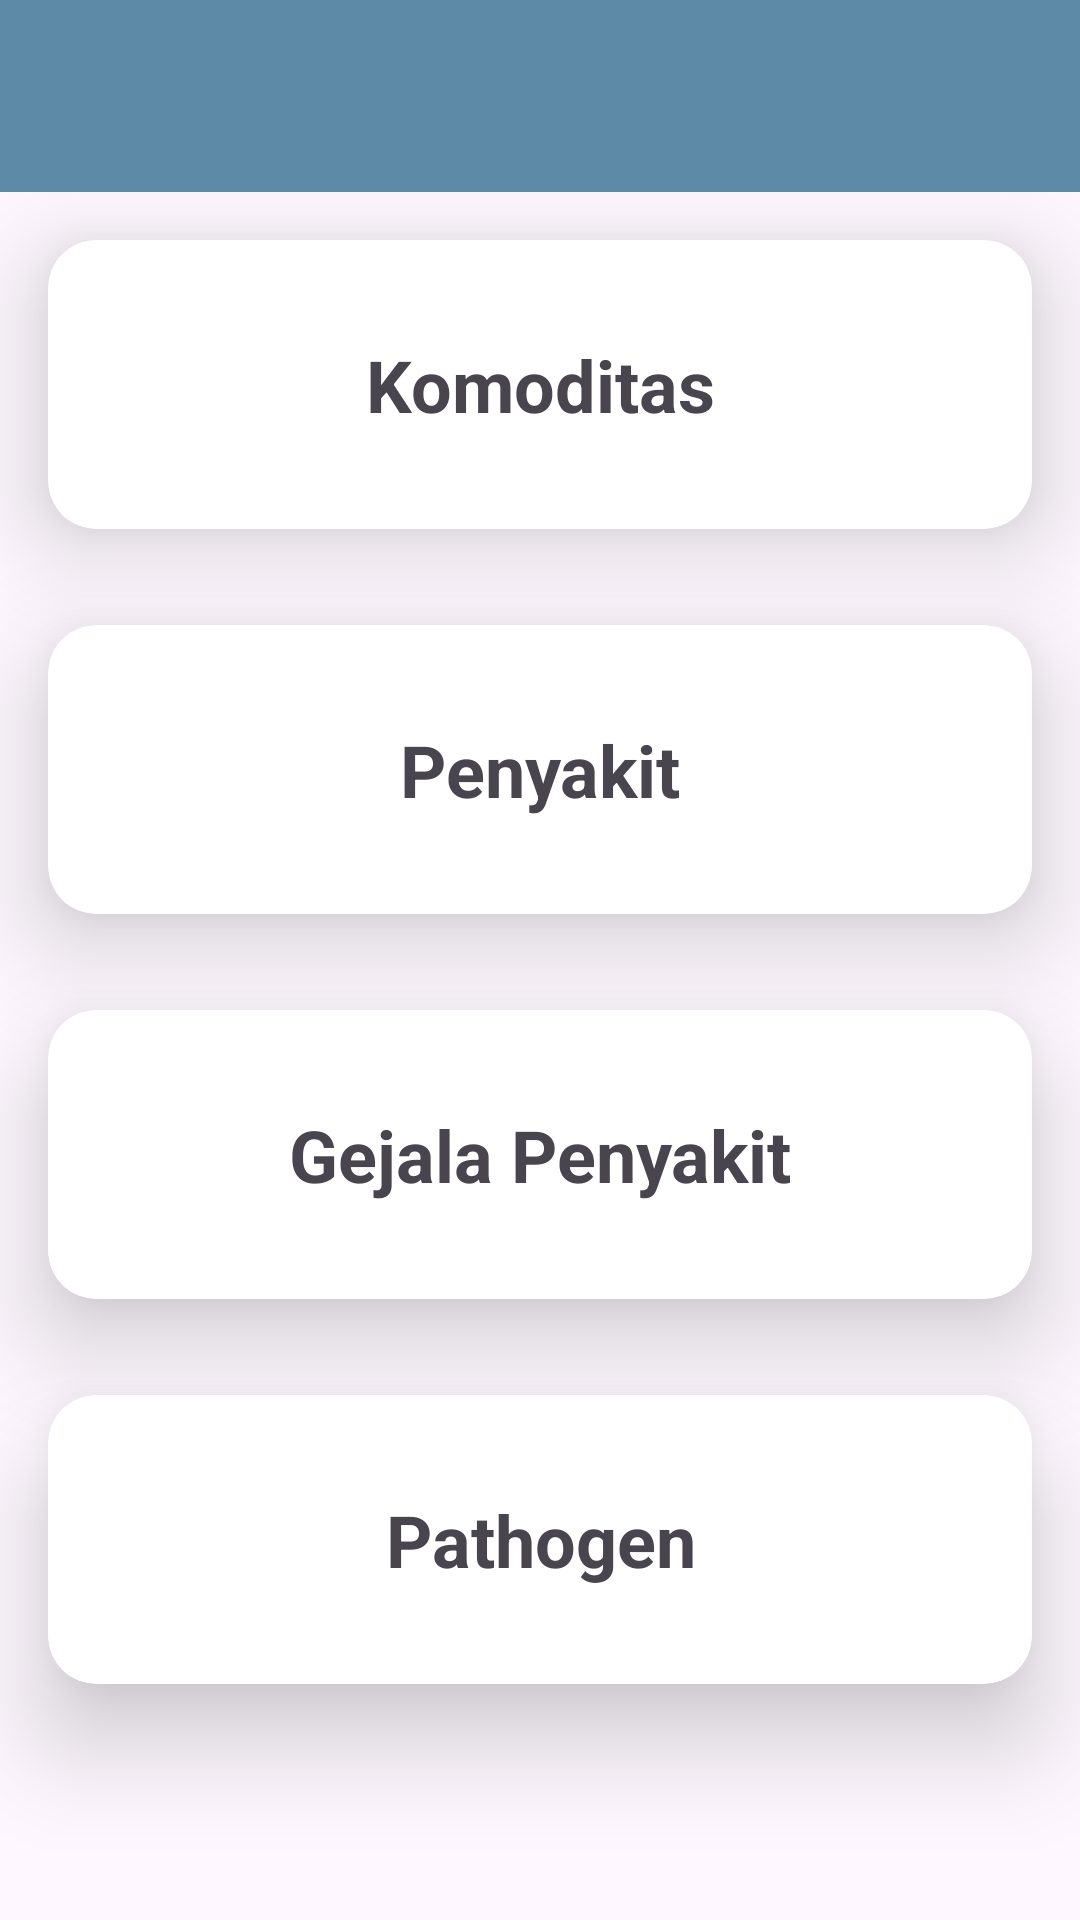

Layout XML and referenced resources for this Android screen:
<!-- AndroidManifest.xml: application theme Theme.SIMPT -->
<!-- res/layout/activity_dosen_category.xml -->
<?xml version="1.0" encoding="utf-8"?>
<RelativeLayout xmlns:android="http://schemas.android.com/apk/res/android"
    xmlns:app="http://schemas.android.com/apk/res-auto"
    xmlns:tools="http://schemas.android.com/tools"
    android:id="@+id/main"
    android:layout_width="match_parent"
    android:layout_height="match_parent"
    tools:context=".ui.dosen.library.DosenCategoryActivity">

    
    <com.google.android.material.appbar.AppBarLayout
        android:id="@+id/appbar"
        android:layout_width="match_parent"
        android:layout_height="wrap_content"
        app:layout_constraintEnd_toEndOf="parent"
        app:layout_constraintStart_toStartOf="parent"
        app:layout_constraintTop_toTopOf="parent">

        <androidx.appcompat.widget.Toolbar
            android:id="@+id/toolbar"
            android:layout_width="match_parent"
            android:layout_height="?attr/actionBarSize"
            android:background="@color/light_navy"/>

    </com.google.android.material.appbar.AppBarLayout>

    <ScrollView
        android:layout_width="match_parent"
        android:layout_height="match_parent"
        android:layout_below="@id/appbar"
        android:fillViewport="true"
        app:layout_behavior="@string/appbar_scrolling_view_behavior">

        <RelativeLayout
            android:layout_width="match_parent"
            android:layout_height="wrap_content"
            android:orientation="vertical">

            <androidx.cardview.widget.CardView
                android:id="@+id/cv_komoditas"
                android:layout_width="match_parent"
                android:layout_height="wrap_content"
                android:layout_margin="16dp"
                android:layout_marginTop="32dp"
                app:cardCornerRadius="16dp"
                app:cardElevation="20dp">

                    <TextView
                        android:id="@+id/tv_komoditas"
                        android:layout_width="match_parent"
                        android:layout_height="wrap_content"
                        android:layout_gravity="center"
                        android:layout_marginVertical="32dp"
                        android:gravity="center"
                        android:text="@string/title_komoditas"
                        android:textSize="24sp"
                        android:textStyle="bold" />

            </androidx.cardview.widget.CardView>

            <androidx.cardview.widget.CardView
                android:id="@+id/cv_penyakit"
                android:layout_width="match_parent"
                android:layout_height="wrap_content"
                android:layout_below="@id/cv_komoditas"
                android:layout_margin="16dp"
                android:layout_marginTop="32dp"
                app:cardCornerRadius="16dp"
                app:cardElevation="20dp">

                <TextView
                    android:id="@+id/tv_penyakit"
                    android:layout_width="match_parent"
                    android:layout_height="wrap_content"
                    android:layout_gravity="center"
                    android:layout_marginVertical="32dp"
                    android:gravity="center"
                    android:text="@string/title_penyakit"
                    android:textSize="24sp"
                    android:textStyle="bold" />

            </androidx.cardview.widget.CardView>

            <androidx.cardview.widget.CardView
                android:id="@+id/cv_gejala"
                android:layout_width="match_parent"
                android:layout_height="wrap_content"
                android:layout_below="@id/cv_penyakit"
                android:layout_margin="16dp"
                android:layout_marginTop="32dp"
                app:cardCornerRadius="16dp"
                app:cardElevation="20dp">

                <TextView
                    android:id="@+id/tv_gejala"
                    android:layout_width="match_parent"
                    android:layout_height="wrap_content"
                    android:layout_gravity="center"
                    android:layout_marginVertical="32dp"
                    android:gravity="center"
                    android:text="@string/title_gejala"
                    android:textSize="24sp"
                    android:textStyle="bold" />

            </androidx.cardview.widget.CardView>

            <androidx.cardview.widget.CardView
                android:id="@+id/cv_pathogen"
                android:layout_width="match_parent"
                android:layout_height="wrap_content"
                android:layout_below="@id/cv_gejala"
                android:layout_margin="16dp"
                android:layout_marginTop="32dp"
                app:cardCornerRadius="16dp"
                app:cardElevation="20dp">

                <TextView
                    android:id="@+id/tv_pathogen"
                    android:layout_width="match_parent"
                    android:layout_height="wrap_content"
                    android:layout_gravity="center"
                    android:layout_marginVertical="32dp"
                    android:gravity="center"
                    android:text="@string/title_pathogen"
                    android:textSize="24sp"
                    android:textStyle="bold" />

            </androidx.cardview.widget.CardView>

        </RelativeLayout>
    </ScrollView>
</RelativeLayout>
<!-- resources referenced by this layout -->
<resources>
  <color name="light_navy">#5d8aa7</color>
  <string name="title_gejala">Gejala Penyakit</string>
  <string name="title_komoditas">Komoditas</string>
  <string name="title_pathogen">Pathogen</string>
  <string name="title_penyakit">Penyakit</string>
  <style name="Theme.SIMPT" parent="Theme.MaterialComponents.DayNight.DarkActionBar">
          
          <item name="colorPrimary">@color/purple_main</item>
          <item name="colorPrimaryVariant">@color/purple_700</item>
          <item name="colorOnPrimary">@color/white</item>
          
          <item name="colorSecondary">@color/teal_200</item>
          <item name="colorSecondaryVariant">@color/teal_700</item>
          <item name="colorOnSecondary">@color/black</item>
          
          <item name="android:statusBarColor">?attr/colorPrimaryVariant</item>
          
          <item name="android:windowBackground">@color/background_color</item>
          
          <item name="windowActionBar">false</item>
          <item name="windowNoTitle">true</item>
      </style>
  <color name="purple_main">#FF841FFD</color>
  <color name="purple_700">#FF3700B3</color>
  <color name="white">#FFFFFFFF</color>
  <color name="teal_200">#FF03DAC5</color>
  <color name="teal_700">#FF018786</color>
  <color name="black">#FF000000</color>
  <color name="background_color">#FFF4F7FF</color>
</resources>
